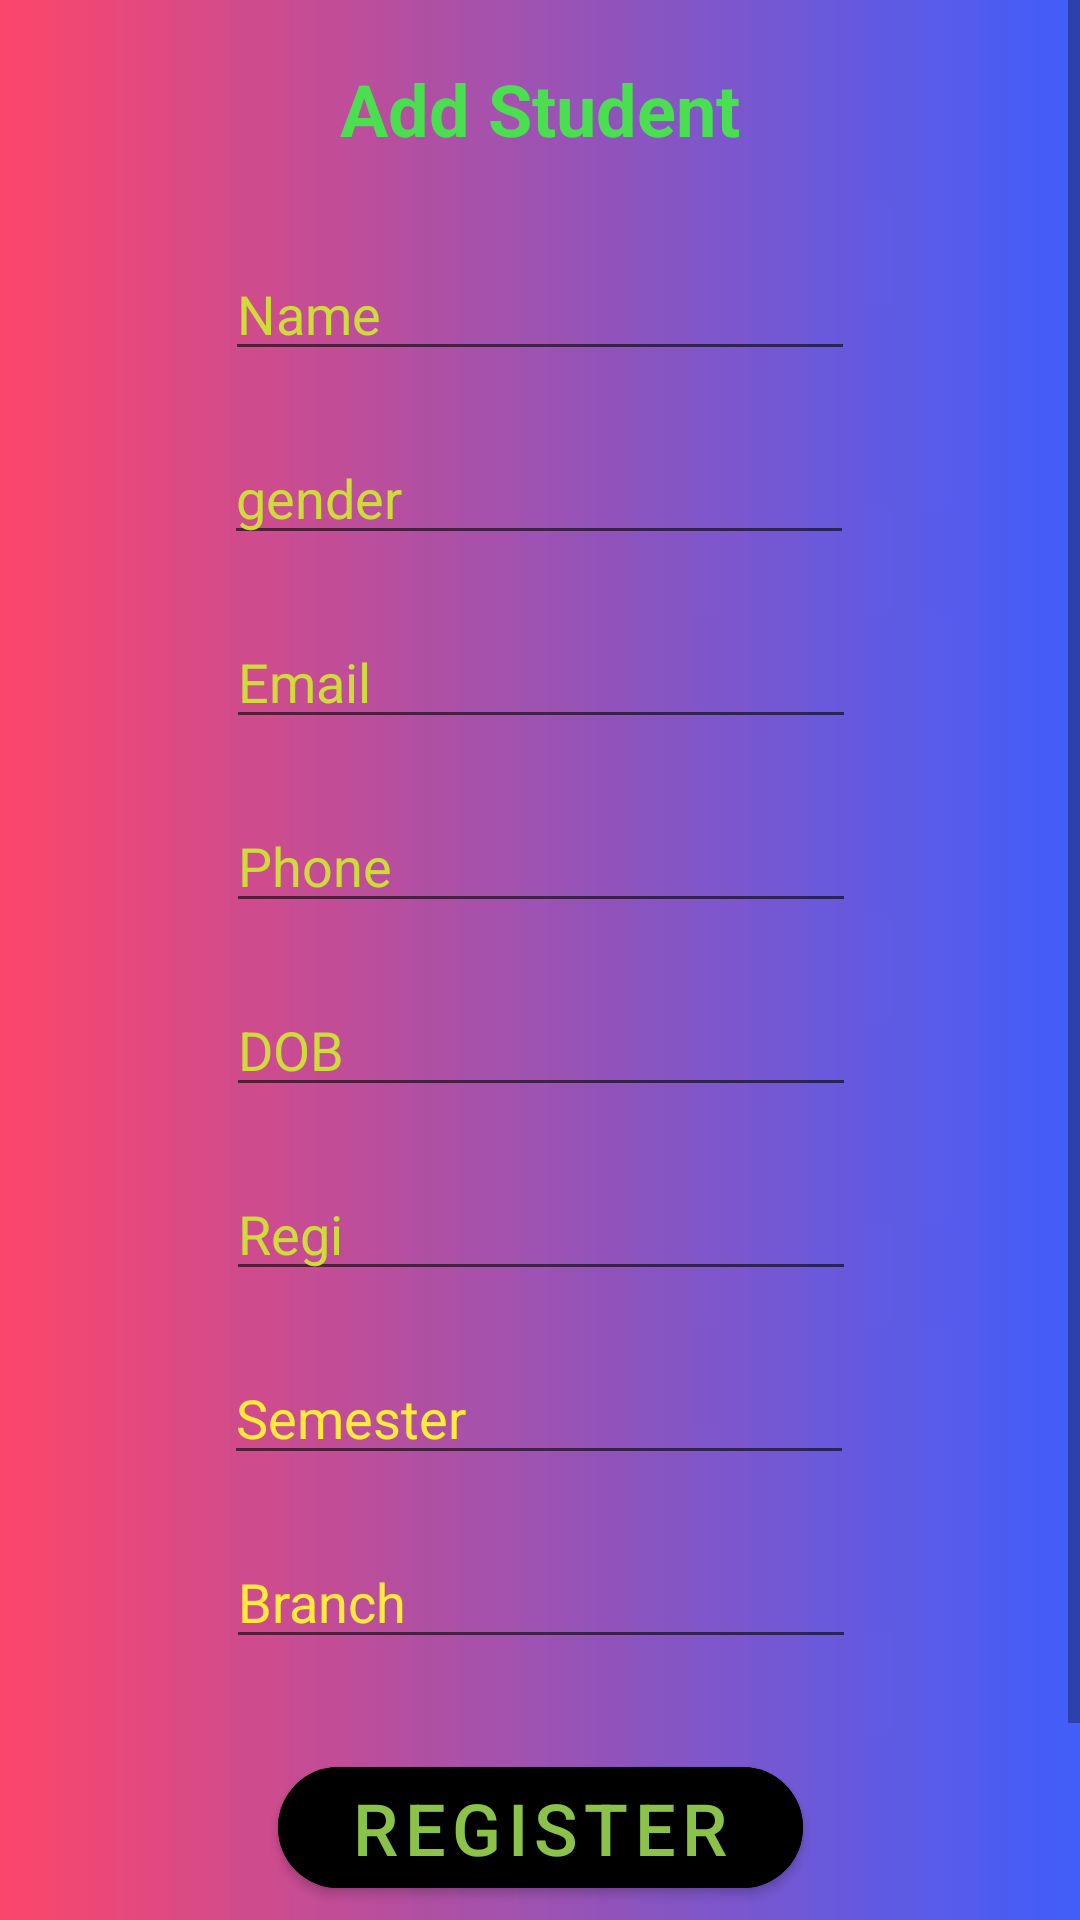

This screen was rendered from an Android layout file. Write that file and the resources it references.
<!-- AndroidManifest.xml: application theme Theme.STUDENT_PERFORMANCE -->
<!-- res/layout/activity_add_student.xml -->
<?xml version="1.0" encoding="utf-8"?>
<ScrollView xmlns:android="http://schemas.android.com/apk/res/android"
    xmlns:app="http://schemas.android.com/apk/res-auto"
    xmlns:tools="http://schemas.android.com/tools"
    android:layout_width="match_parent"
    android:layout_height="match_parent"
    android:fillViewport="true"
    tools:ignore="SpeakableTextPresentCheck">

    <androidx.constraintlayout.widget.ConstraintLayout
        android:layout_width="match_parent"
        android:layout_height="wrap_content"
        android:background="@drawable/images7"
        tools:context=".AdminHomeActivity">


        <TextView
            android:id="@+id/tvAddEmp"
            android:layout_width="wrap_content"
            android:layout_height="wrap_content"
            android:layout_marginTop="20dp"
            android:text="Add Student"
            android:textStyle="bold"
            android:textColor="#4ADF50"
            android:textSize="24dp"
            app:layout_constraintEnd_toEndOf="parent"
            app:layout_constraintStart_toStartOf="parent"
            app:layout_constraintTop_toTopOf="parent" />

        <EditText
            android:id="@+id/etName"
            android:layout_width="wrap_content"
            android:layout_height="wrap_content"
            android:layout_marginTop="30dp"
            android:ems="10"
            android:inputType="textPersonName"
            android:hint="Name"
            android:textColorHint="#CDDC39"
            app:layout_constraintEnd_toEndOf="parent"
            app:layout_constraintStart_toStartOf="parent"
            app:layout_constraintTop_toBottomOf="@+id/tvAddEmp" />

        <EditText
            android:id="@+id/etGender"
            android:layout_width="wrap_content"
            android:layout_height="wrap_content"
            android:layout_marginTop="20dp"
            android:ems="10"
            android:inputType="textPersonName"
            android:hint="gender"
            android:textColorHint="#CDDC39"
            app:layout_constraintEnd_toEndOf="parent"
            app:layout_constraintHorizontal_bias="0.497"
            app:layout_constraintStart_toStartOf="parent"
            app:layout_constraintTop_toBottomOf="@+id/etName" />

        <EditText
            android:id="@+id/etEmail"
            android:layout_width="wrap_content"
            android:layout_height="wrap_content"
            android:layout_marginTop="20dp"
            android:ems="10"
            android:inputType="textEmailAddress"
            android:hint="Email"
            android:textColorHint="#CDDC39"
            app:layout_constraintEnd_toEndOf="parent"
            app:layout_constraintHorizontal_bias="0.502"
            app:layout_constraintStart_toStartOf="parent"
            app:layout_constraintTop_toBottomOf="@+id/etGender" />



        <EditText
            android:id="@+id/etPhone"
            android:layout_width="wrap_content"
            android:layout_height="wrap_content"
            android:layout_marginTop="20dp"
            android:ems="10"
            android:inputType="phone"
            android:hint="Phone"
            android:textColorHint="#CDDC39"
            app:layout_constraintEnd_toEndOf="parent"
            app:layout_constraintHorizontal_bias="0.502"
            app:layout_constraintStart_toStartOf="parent"
            app:layout_constraintTop_toBottomOf="@+id/etEmail" />

        <EditText
            android:id="@+id/etDob"
            android:layout_width="wrap_content"
            android:layout_height="wrap_content"
            android:layout_marginTop="20dp"
            android:ems="10"
            android:inputType="date"
            android:hint="DOB"
            android:textColorHint="#CDDC39"
            app:layout_constraintEnd_toEndOf="parent"
            app:layout_constraintHorizontal_bias="0.502"
            app:layout_constraintStart_toStartOf="parent"
            app:layout_constraintTop_toBottomOf="@+id/etPhone" />

        <EditText
            android:id="@+id/etBloodGroup"
            android:layout_width="wrap_content"
            android:layout_height="wrap_content"
            android:layout_marginTop="20dp"
            android:ems="10"
            android:inputType="textPersonName"
            android:hint="Regi"
            android:textColorHint="#CDDC39"
            app:layout_constraintEnd_toEndOf="parent"
            app:layout_constraintHorizontal_bias="0.502"
            app:layout_constraintStart_toStartOf="parent"
            app:layout_constraintTop_toBottomOf="@+id/etDob" />

        <EditText
            android:id="@+id/etsemester"
            android:layout_width="wrap_content"
            android:layout_height="wrap_content"
            android:layout_marginTop="20dp"
            android:ems="10"
            android:inputType="date"
            android:hint="Semester"
            android:textColorHint="#FFEB3B"
            app:layout_constraintEnd_toEndOf="parent"
            app:layout_constraintHorizontal_bias="0.497"
            app:layout_constraintStart_toStartOf="parent"
            app:layout_constraintTop_toBottomOf="@+id/etBloodGroup" />

        <EditText
            android:id="@+id/etDepartment"
            android:layout_width="wrap_content"
            android:layout_height="wrap_content"
            android:layout_marginTop="20dp"
            android:ems="10"
            android:inputType="textPersonName"
            android:hint="Branch"
            android:textColorHint="#FFEB3B"
            app:layout_constraintEnd_toEndOf="parent"
            app:layout_constraintHorizontal_bias="0.502"
            app:layout_constraintStart_toStartOf="parent"
            app:layout_constraintTop_toBottomOf="@+id/etsemester" />

        <com.google.android.material.button.MaterialButton
            android:id="@+id/registerBtn"
            android:layout_width="175dp"
            android:layout_height="wrap_content"
            android:layout_marginTop="30dp"
            android:backgroundTint="@color/black"
            android:text="Register"
            android:textSize="24dp"
            android:textColor="#8BC34A"
            app:cornerRadius="25dp"
            app:layout_constraintEnd_toEndOf="parent"
            app:layout_constraintStart_toStartOf="parent"
            app:layout_constraintTop_toBottomOf="@+id/etDepartment"/>

        <com.google.android.material.button.MaterialButton
            android:id="@+id/viewBtn"
            android:layout_width="175dp"
            android:layout_height="wrap_content"
            android:layout_marginTop="30dp"
            android:backgroundTint="@color/black"
            android:text="View Details"
            android:textSize="16dp"
            android:textColor="#8BC34A"
            app:cornerRadius="25dp"
            app:layout_constraintEnd_toEndOf="parent"
            app:layout_constraintStart_toStartOf="parent"
            app:layout_constraintTop_toBottomOf="@+id/registerBtn"/>


    </androidx.constraintlayout.widget.ConstraintLayout>
</ScrollView>
<!-- resources referenced by this layout -->
<resources>
  <color name="black">#FF000000</color>
  <!-- drawable images7: jpg bitmap (drawable, 1082 bytes) -->
  <style name="Theme.STUDENT_PERFORMANCE" parent="Theme.MaterialComponents.DayNight.DarkActionBar">
          
          <item name="colorPrimary">@color/purple_500</item>
          <item name="colorPrimaryVariant">@color/purple_700</item>
          <item name="colorOnPrimary">@color/white</item>
          
          <item name="colorSecondary">@color/teal_200</item>
          <item name="colorSecondaryVariant">@color/teal_700</item>
          <item name="colorOnSecondary">@color/black</item>
          
          <item name="android:statusBarColor" tools:targetApi="l">?attr/colorPrimaryVariant</item>
          
      </style>
  <color name="purple_500">#FF6200EE</color>
  <color name="purple_700">#FF3700B3</color>
  <color name="white">#FFFFFFFF</color>
  <color name="teal_200">#FF03DAC5</color>
  <color name="teal_700">#FF018786</color>
</resources>
